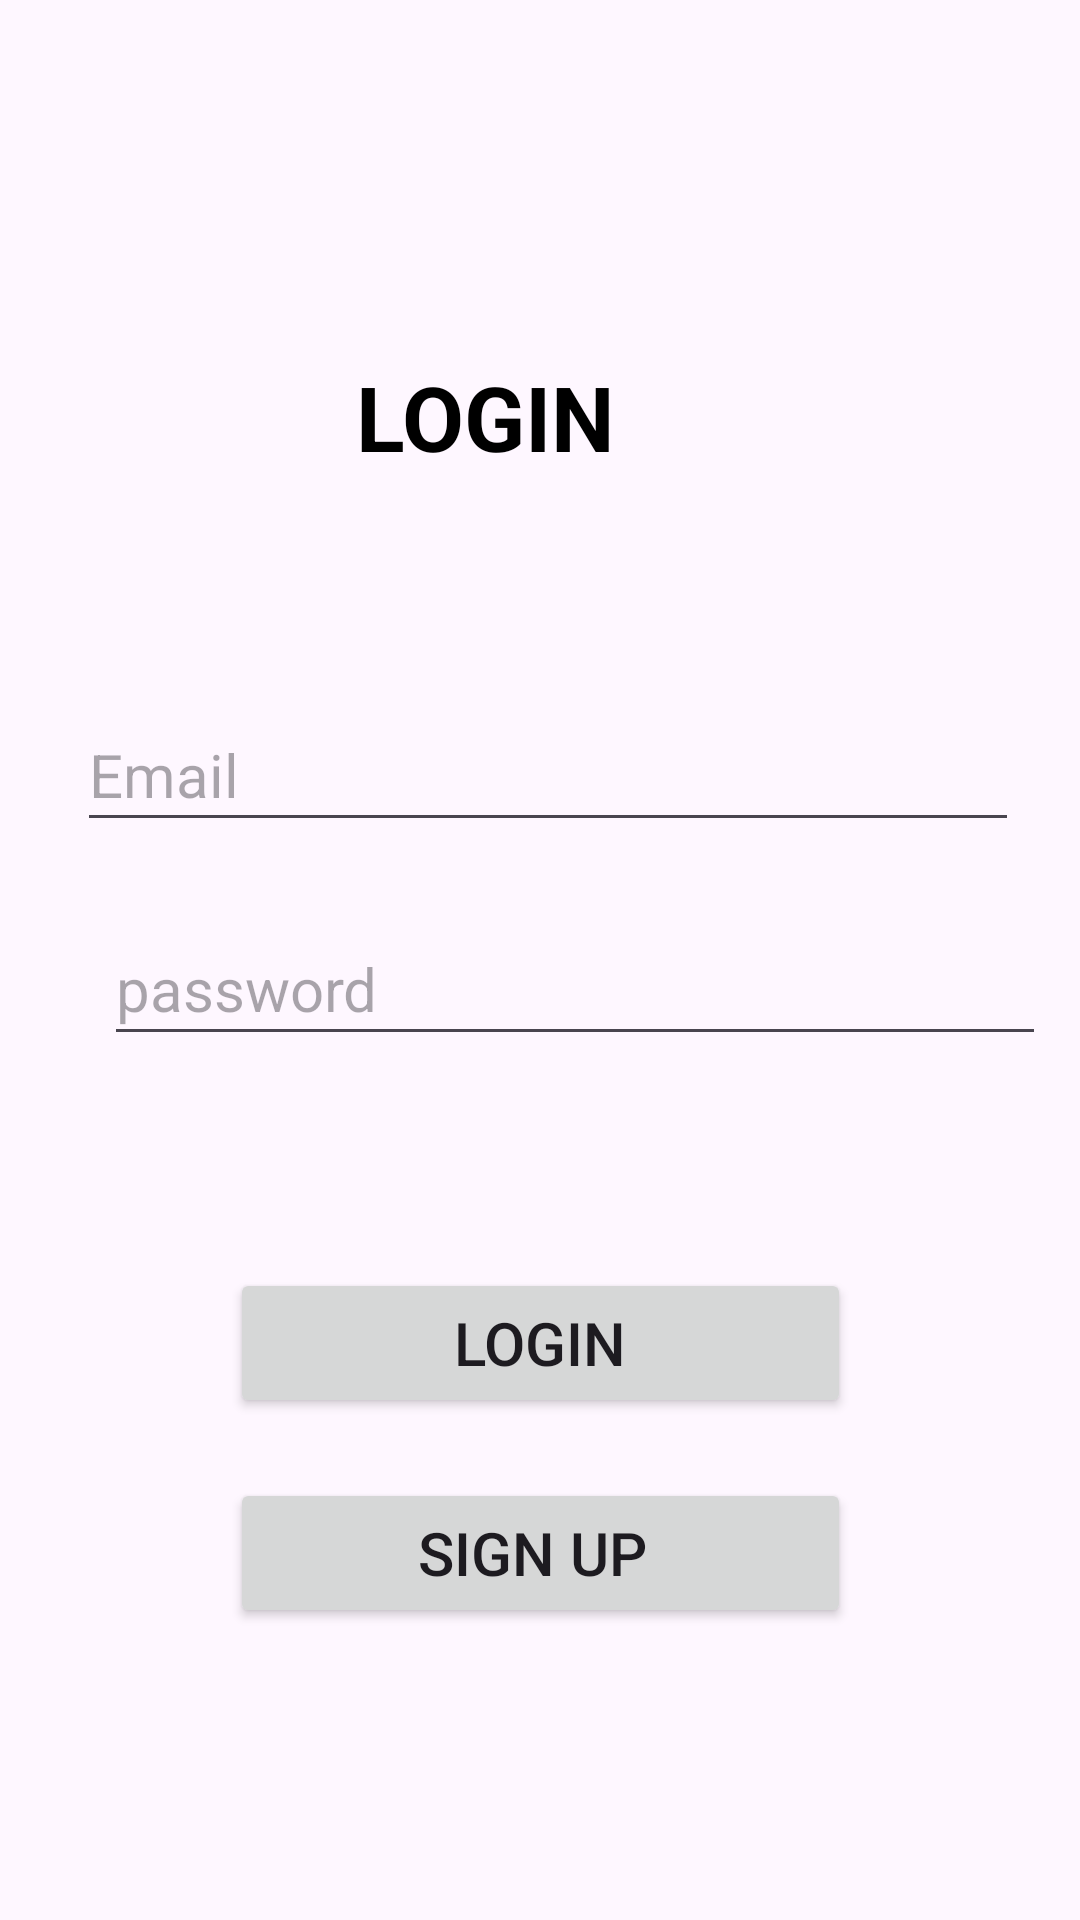

Write the Android layout XML for this screen, with the resource values it uses.
<!-- AndroidManifest.xml: application theme Theme.Ulcerpatientapp -->
<!-- res/layout/activity_main2.xml -->
<?xml version="1.0" encoding="utf-8"?>
<androidx.constraintlayout.widget.ConstraintLayout xmlns:android="http://schemas.android.com/apk/res/android"
    xmlns:app="http://schemas.android.com/apk/res-auto"
    xmlns:tools="http://schemas.android.com/tools"
    android:layout_width="match_parent"
    android:layout_height="match_parent"
    tools:context=".MainActivity3">


    <TextView
        android:id="@+id/idTVHeading"
        android:layout_width="140dp"
        android:layout_height="48dp"
        android:layout_centerHorizontal="true"
        android:layout_marginStart="50dp"
        android:layout_marginTop="70dp"
        android:layout_marginEnd="55dp"
        android:layout_marginBottom="400dp"
        android:text="LOGIN"
        android:textColor="@color/black"
        android:textSize="30dp"
        android:textStyle="bold"
        app:layout_constraintBottom_toBottomOf="parent"
        app:layout_constraintEnd_toEndOf="parent"
        app:layout_constraintHorizontal_bias="0.597"
        app:layout_constraintStart_toStartOf="parent"
        app:layout_constraintTop_toTopOf="parent"
        app:layout_constraintVertical_bias="0.4"/>


    <EditText
        android:id="@+id/editTextTextEmailAddress"
        android:layout_width="314dp"
        android:layout_height="48dp"
        android:layout_below="@+id/idTVHeading"
        android:layout_marginStart="60dp"
        android:layout_marginTop="5dp"
        android:layout_marginEnd="50dp"
        android:layout_marginBottom="95dp"
        android:ems="15"
        android:hint="Email"
        android:inputType="textEmailAddress"
        android:textSize="20dp"


        app:layout_constraintBottom_toBottomOf="parent"
        app:layout_constraintEnd_toEndOf="parent"
        app:layout_constraintHorizontal_bias="0.541"
        app:layout_constraintStart_toStartOf="parent"
        app:layout_constraintTop_toTopOf="parent"
        app:layout_constraintVertical_bias="0.463" />

    <EditText
        android:id="@+id/editTextTextPassword2"
        android:layout_width="314dp"
        android:layout_height="48dp"
        android:layout_below="@+id/editTextTextEmailAddress"
        android:layout_marginStart="60dp"
        android:layout_marginTop="5dp"
        android:layout_marginEnd="50dp"
        android:layout_marginBottom="95dp"
        android:ems="15"
        android:hint="password"
        android:inputType="numberPassword"
        android:textSize="20dp"
        app:layout_constraintBottom_toBottomOf="parent"
        app:layout_constraintEnd_toEndOf="parent"
        app:layout_constraintHorizontal_bias="0.4"
        app:layout_constraintStart_toStartOf="parent"
        app:layout_constraintTop_toTopOf="parent"
        app:layout_constraintVertical_bias="0.608" />

    <Button
        android:id="@+id/startButton"
        android:layout_width="207dp"
        android:layout_height="50dp"
        android:layout_below="@+id/editTextTextPassword2"
        android:text="login"
        tools:layout_editor_absoluteX="100dp"
        tools:layout_editor_absoluteY="471dp"
        android:textSize="20sp"
        app:cornerRadius="28dp"
        android:layout_marginStart="50dp"
        android:layout_marginTop="265dp"
        android:layout_marginEnd="50dp"
        android:layout_marginBottom="10dp"
        app:layout_constraintBottom_toBottomOf="parent"
        app:layout_constraintEnd_toEndOf="parent"
        app:layout_constraintStart_toStartOf="parent"
        app:layout_constraintTop_toTopOf="parent"/>

    <Button
        android:id="@+id/signupButton"
        android:layout_width="207dp"
        android:layout_height="50dp"
        android:layout_below="@+id/startButton"
        android:text="Sign Up "
        tools:layout_editor_absoluteX="100dp"
        tools:layout_editor_absoluteY="471dp"
        android:textSize="20sp"
        app:cornerRadius="28dp"
        android:layout_marginStart="50dp"
        android:layout_marginTop="405dp"
        android:layout_marginEnd="50dp"
        android:layout_marginBottom="10dp"
        app:layout_constraintBottom_toBottomOf="parent"
        app:layout_constraintEnd_toEndOf="parent"
        app:layout_constraintStart_toStartOf="parent"
        app:layout_constraintTop_toTopOf="parent"/>


</androidx.constraintlayout.widget.ConstraintLayout>
<!-- resources referenced by this layout -->
<resources>
  <color name="black">#FF000000</color>
  <style name="Theme.Ulcerpatientapp" parent="Base.Theme.Ulcerpatientapp" />
  <style name="Base.Theme.Ulcerpatientapp" parent="Theme.Material3.DayNight.NoActionBar">
          
          
      </style>
</resources>
